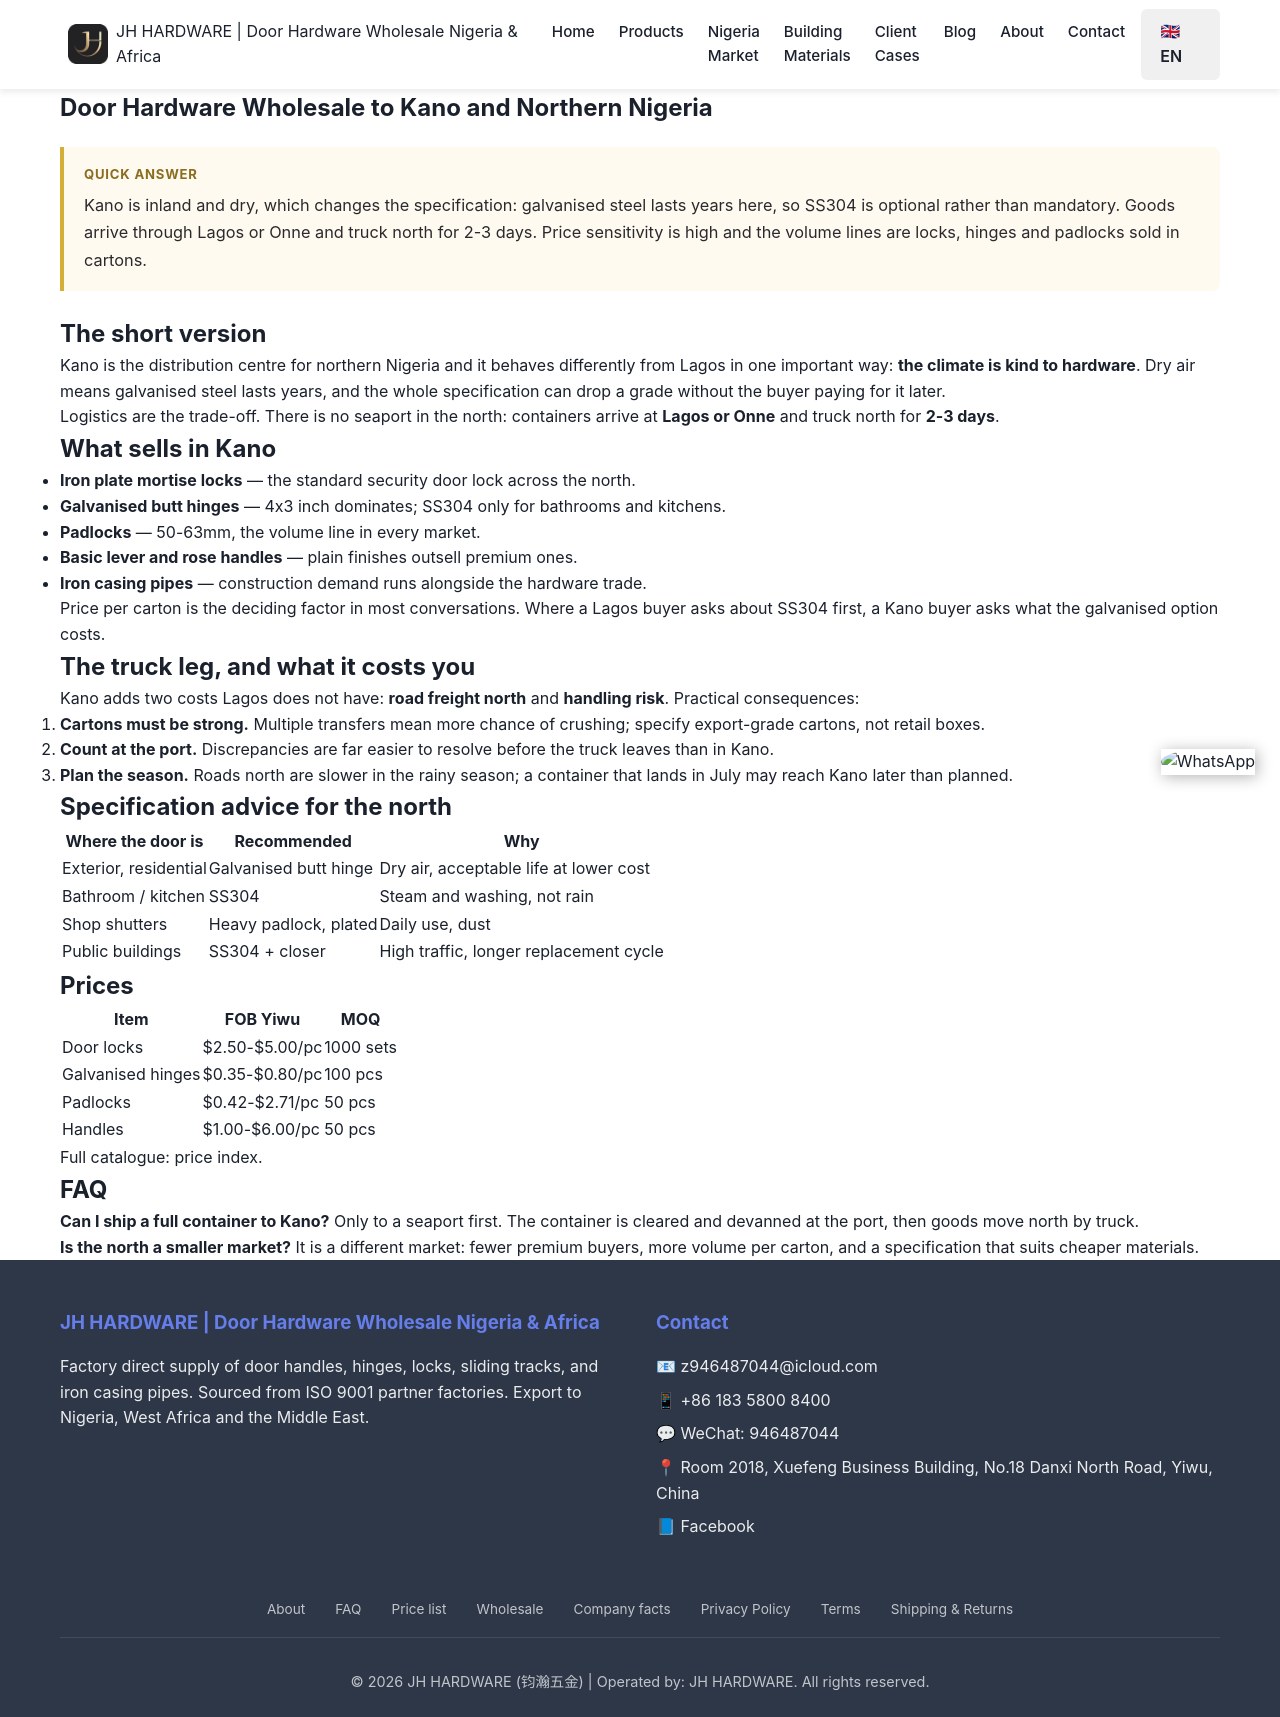

repository: Tommy9959/tommy-hardware-cn · page: nigeria/kano/index.html · generator: jekyll

---
title: "Door Hardware Wholesale to Kano and Northern Nigeria"
seotitle: "Door Hardware Wholesale to Kano, Nigeria"
description: "Supplying door hardware to Kano and northern Nigeria: dry-climate specs, the Lagos truck leg, what sells in Sabon Gari, FOB prices and MOQ from a Yiwu factory."
date: 2026-11-17
lastmod: 2026-11-17
author: Tommy
tldr: "Kano is inland and dry, which changes the specification: galvanised steel lasts years here, so SS304 is optional rather than mandatory. Goods arrive through Lagos or Onne and truck north for 2-3 days. Price sensitivity is high and the volume lines are locks, hinges and padlocks sold in cartons."
tags: ["Kano", "northern Nigeria", "door hardware Kano", "wholesale"]
faqs:
  - q: "How does hardware reach Kano from China?"
    a: "By sea to Lagos (Apapa or Tin Can) in 25-35 days, cleared, then trucked north for roughly 2-3 days; or via Onne and north from there. There is no direct sea route to Kano."
  - q: "Do I need SS304 hinges in Kano?"
    a: "Not necessarily. Kano's air is dry and the salt load is far lower than the coast, so galvanised hinges can last five years or more. SS304 is worth it for bathrooms, kitchens and any wet area."
  - q: "What sells in Kano?"
    a: "Iron plate mortise locks, galvanised butt hinges, padlocks and basic handles — volume lines at the lowest price per carton. Premium finishes move slower than in Lagos or Abuja."
  - q: "Is there anything to watch out for shipping north?"
    a: "Road transit and multiple handling points. Cartons need to be strong, and it is worth counting cartons at the port before the truck leaves rather than at the destination."
---

## The short version

Kano is the distribution centre for northern Nigeria and it behaves differently from Lagos in one important way: **the climate is kind to hardware**. Dry air means galvanised steel lasts years, and the whole specification can drop a grade without the buyer paying for it later.

Logistics are the trade-off. There is no seaport in the north: containers arrive at **Lagos or Onne** and truck north for **2-3 days**.

## What sells in Kano

- **Iron plate mortise locks** — the standard security door lock across the north.
- **Galvanised butt hinges** — 4x3 inch dominates; SS304 only for bathrooms and kitchens.
- **Padlocks** — 50-63mm, the volume line in every market.
- **Basic lever and rose handles** — plain finishes outsell premium ones.
- **Iron casing pipes** — construction demand runs alongside the hardware trade.

Price per carton is the deciding factor in most conversations. Where a Lagos buyer asks about SS304 first, a Kano buyer asks what the galvanised option costs.

## The truck leg, and what it costs you

Kano adds two costs Lagos does not have: **road freight north** and **handling risk**. Practical consequences:

1. **Cartons must be strong.** Multiple transfers mean more chance of crushing; specify export-grade cartons, not retail boxes.
2. **Count at the port.** Discrepancies are far easier to resolve before the truck leaves than in Kano.
3. **Plan the season.** Roads north are slower in the rainy season; a container that lands in July may reach Kano later than planned.

## Specification advice for the north

| Where the door is | Recommended | Why |
|---|---|---|
| Exterior, residential | Galvanised butt hinge | Dry air, acceptable life at lower cost |
| Bathroom / kitchen | SS304 | Steam and washing, not rain |
| Shop shutters | Heavy padlock, plated | Daily use, dust |
| Public buildings | SS304 + closer | High traffic, longer replacement cycle |

## Prices

| Item | FOB Yiwu | MOQ |
|---|---|---|
| [Door locks](/products/door-locks/) | $2.50-$5.00/pc | 1000 sets |
| [Galvanised hinges](/products/door-hinges/) | $0.35-$0.80/pc | 100 pcs |
| [Padlocks](/products/padlocks/) | $0.42-$2.71/pc | 50 pcs |
| [Handles](/products/door-handles/) | $1.00-$6.00/pc | 50 pcs |

Full catalogue: [price index](/price-index/).

## FAQ

**Can I ship a full container to Kano?** Only to a seaport first. The container is cleared and devanned at the port, then goods move north by truck.

**Is the north a smaller market?** It is a different market: fewer premium buyers, more volume per carton, and a specification that suits cheaper materials.
